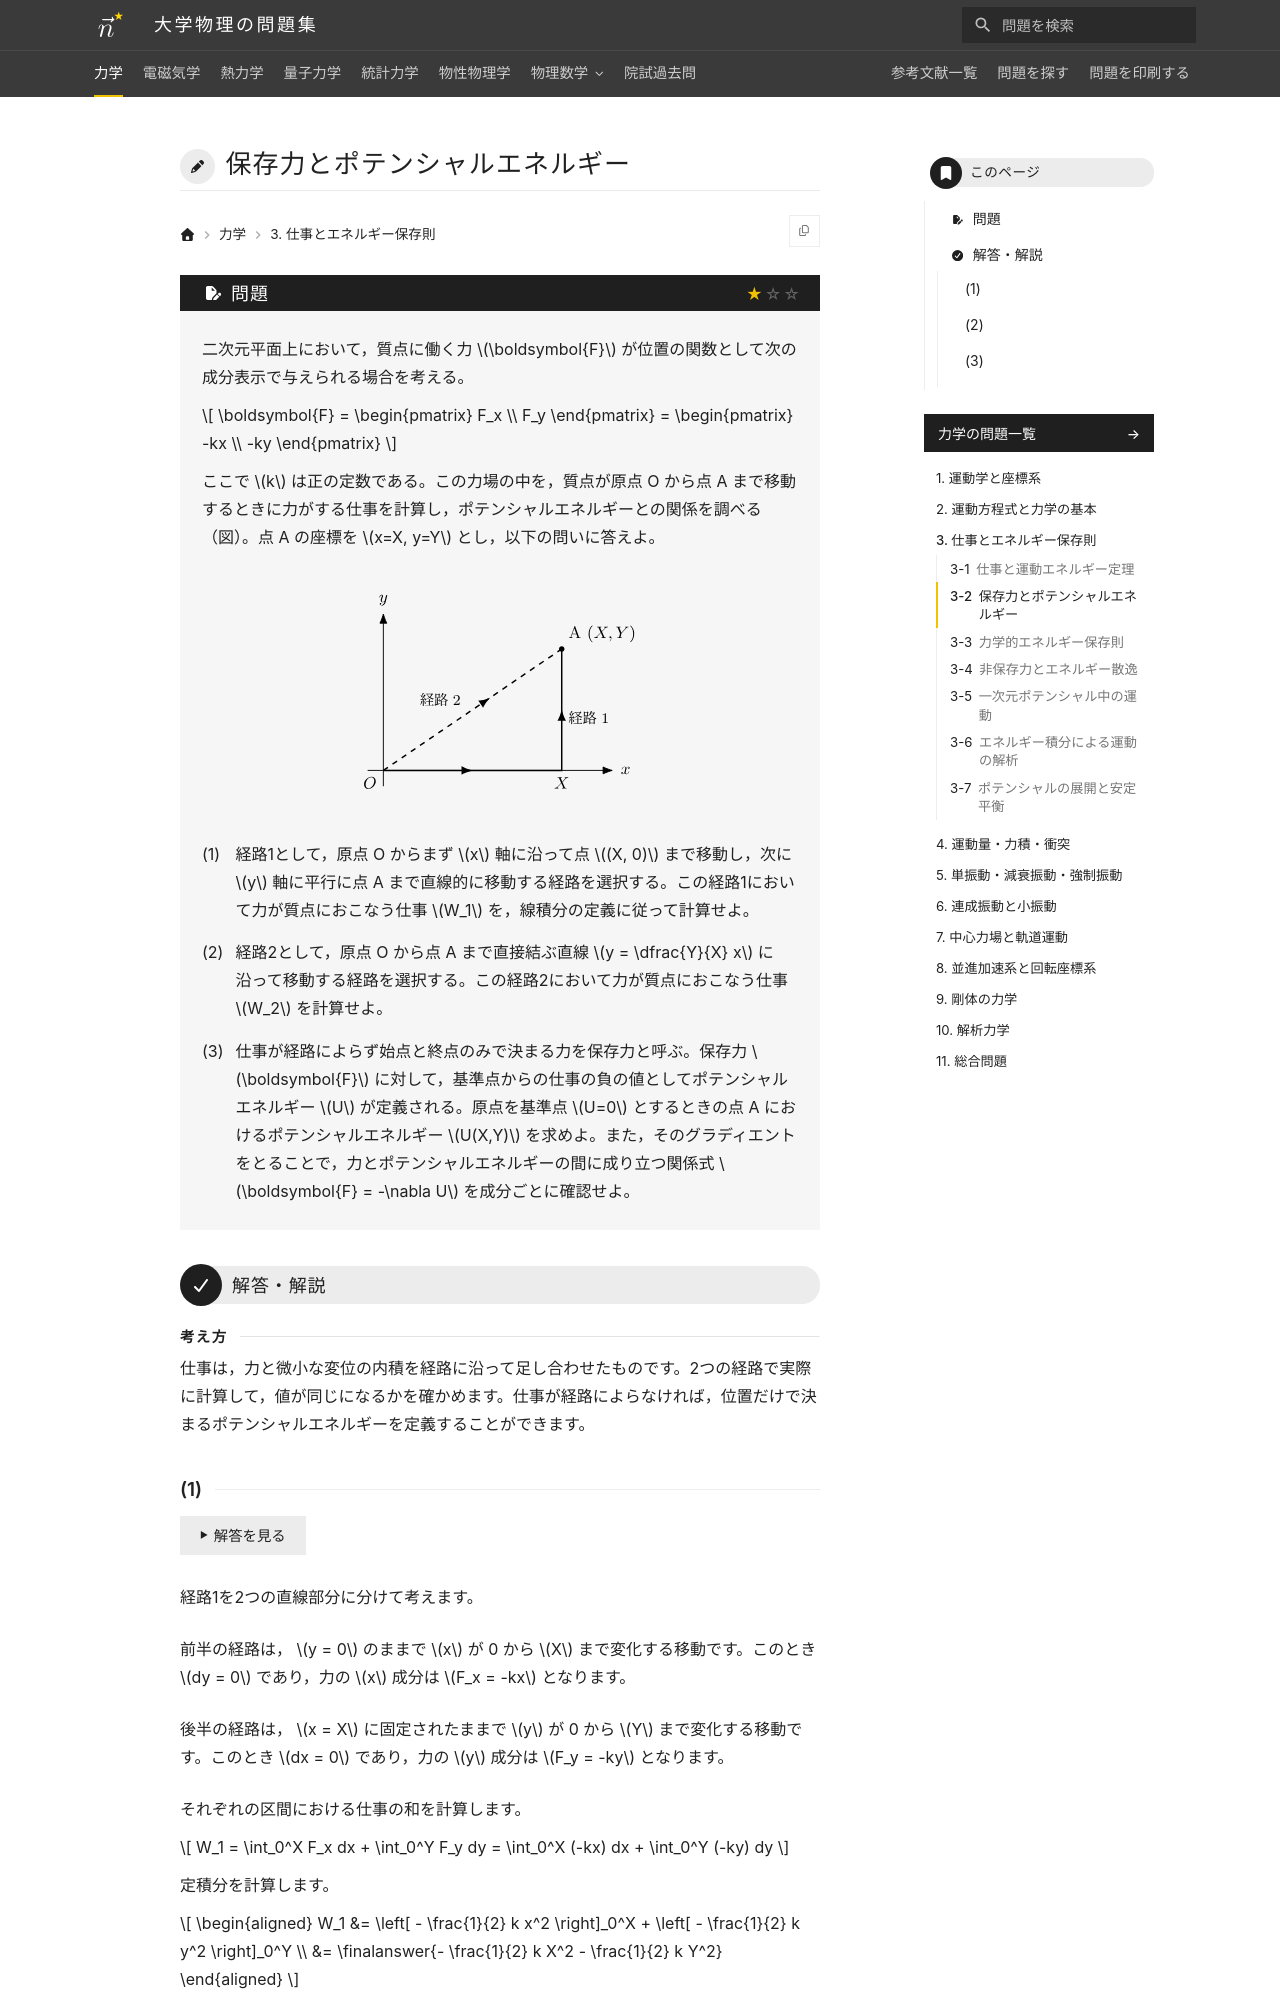

repository: Nanana-2/physics-site · page: 01mechanics/03/03_020/index.html · generator: mkdocs

---
tags:
  - 基本
---

# 保存力とポテンシャルエネルギー

## 問題
二次元平面上において，質点に働く力 $\boldsymbol{F}$ が位置の関数として次の成分表示で与えられる場合を考える。

$$
\boldsymbol{F} = \begin{pmatrix} F_x \\ F_y \end{pmatrix} = \begin{pmatrix} -kx \\ -ky \end{pmatrix}
$$

ここで $k$ は正の定数である。この力場の中を，質点が原点 O から点 A まで移動するときに力がする仕事を計算し，ポテンシャルエネルギーとの関係を調べる（図）。点 A の座標を $x=X, y=Y$ とし，以下の問いに答えよ。

<figure class="problem-figure" markdown>
![問題の図](../../assets/figures/mechanics/03_020-p-light.svg#only-light)
![問題の図](../../assets/figures/mechanics/03_020-p-dark.svg#only-dark)
</figure>

(1) 経路1として，原点 O からまず $x$ 軸に沿って点 $(X, 0)$ まで移動し，次に $y$ 軸に平行に点 A まで直線的に移動する経路を選択する。この経路1において力が質点におこなう仕事 $W_1$ を，線積分の定義に従って計算せよ。

(2) 経路2として，原点 O から点 A まで直接結ぶ直線 $y = \dfrac{Y}{X} x$ に沿って移動する経路を選択する。この経路2において力が質点におこなう仕事 $W_2$ を計算せよ。

(3) 仕事が経路によらず始点と終点のみで決まる力を保存力と呼ぶ。保存力 $\boldsymbol{F}$ に対して，基準点からの仕事の負の値としてポテンシャルエネルギー $U$ が定義される。原点を基準点 $U=0$ とするときの点 A におけるポテンシャルエネルギー $U(X,Y)$ を求めよ。また，そのグラディエントをとることで，力とポテンシャルエネルギーの間に成り立つ関係式 $\boldsymbol{F} = -\nabla U$ を成分ごとに確認せよ。

---

## 解答・解説

<div class="approach" markdown>
仕事は，力と微小な変位の内積を経路に沿って足し合わせたものです。2つの経路で実際に計算して，値が同じになるかを確かめます。仕事が経路によらなければ，位置だけで決まるポテンシャルエネルギーを定義することができます。
</div>
